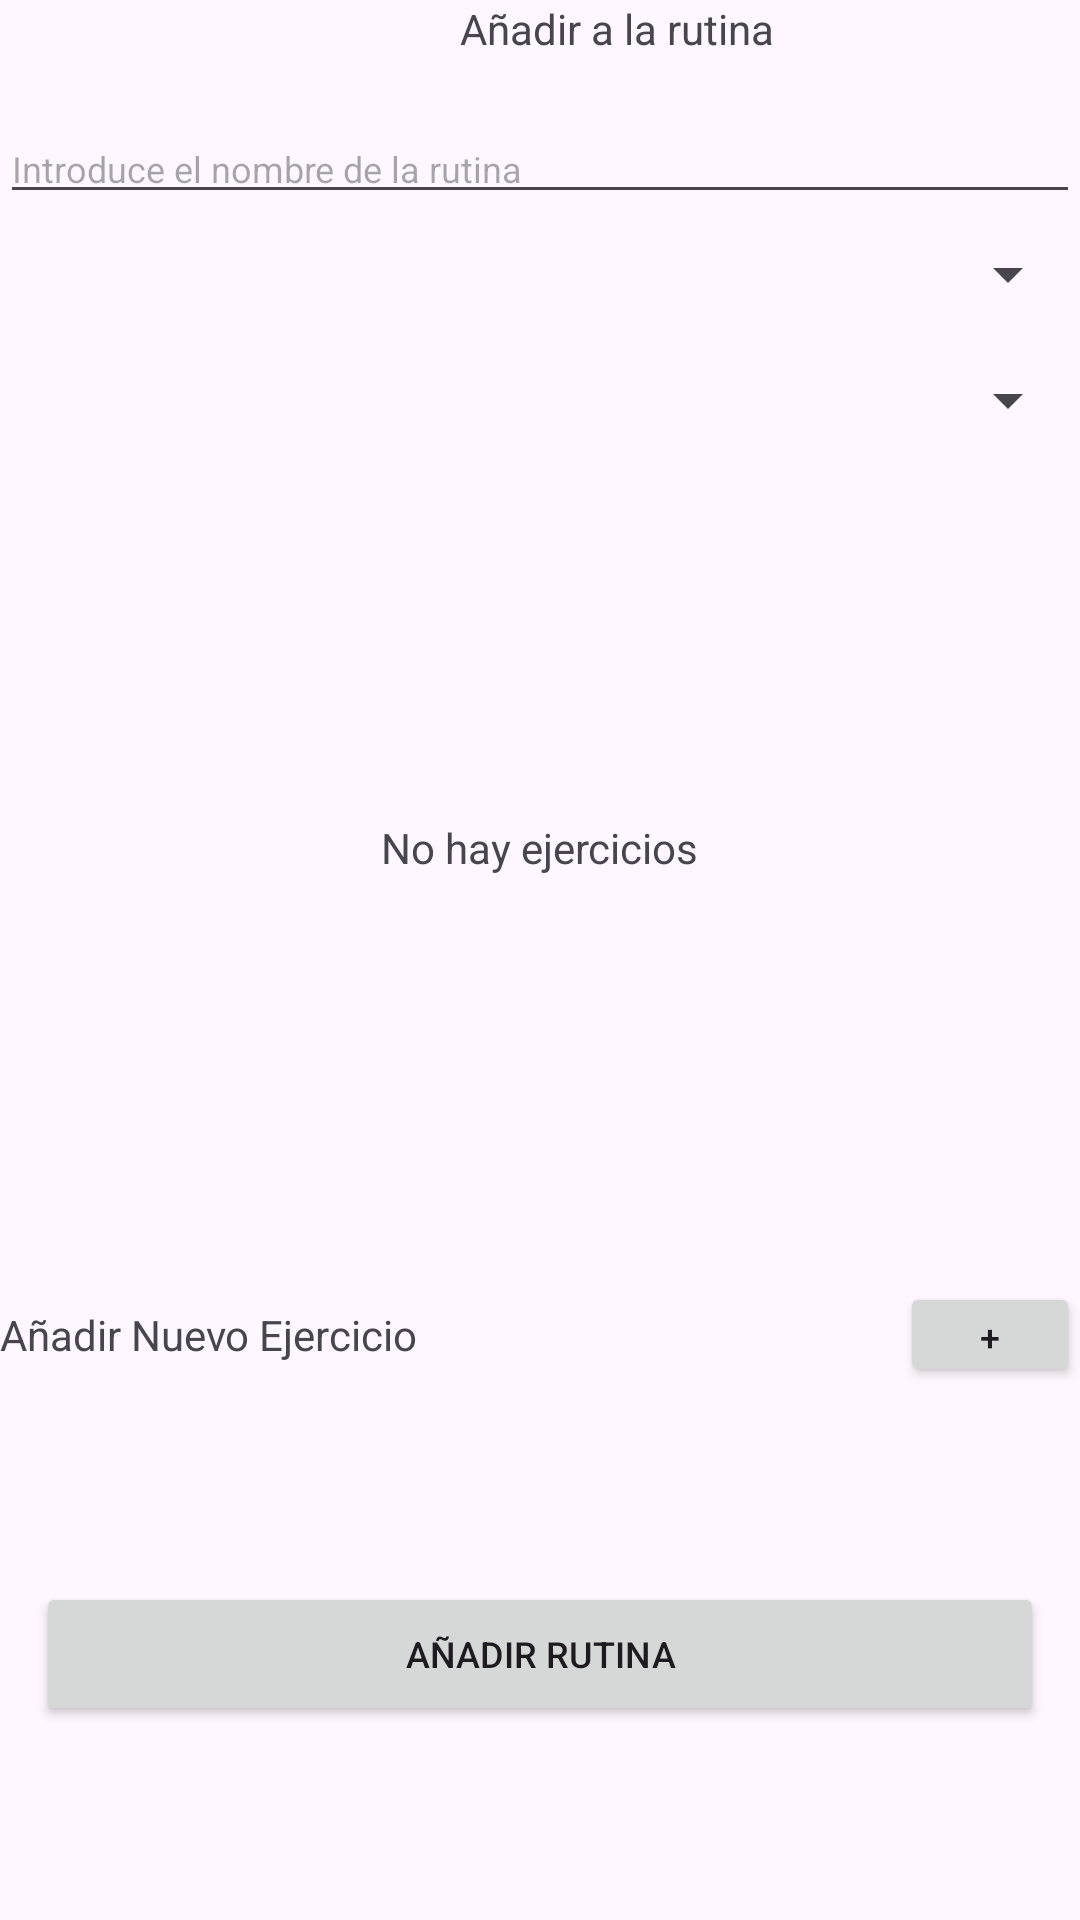

Layout XML and referenced resources for this Android screen:
<!-- AndroidManifest.xml: application theme Theme.FitHealth -->
<!-- res/layout/activity_create_routine.xml -->
<?xml version="1.0" encoding="utf-8"?>
<androidx.constraintlayout.widget.ConstraintLayout xmlns:android="http://schemas.android.com/apk/res/android"
    xmlns:app="http://schemas.android.com/apk/res-auto"
    xmlns:tools="http://schemas.android.com/tools"
    android:layout_width="match_parent"
    android:layout_height="match_parent"
    tools:context=".View.Activitys.Training.CreateRoutineActivity">

    <LinearLayout
        android:id="@+id/linearTitle"
        android:layout_width="0dp"
        android:layout_height="30dp"
        app:layout_constraintTop_toTopOf="parent"
        app:layout_constraintStart_toStartOf="parent"
        app:layout_constraintEnd_toEndOf="parent"
        android:orientation="horizontal">

        <ImageButton
            android:id="@+id/btnBack"
            android:layout_width="0dp"
            android:layout_height="match_parent"
            android:src="@drawable/ic_backarrowblack"
            android:background="@android:color/transparent"
            android:layout_weight="1"/>
        
        <TextView
            android:id="@+id/tvTitle"
            android:layout_width="0dp"
            android:layout_height="match_parent"
            android:textSize="14sp"
            android:layout_weight="6"
            android:textAlignment="center"
            android:text="Añadir a la rutina"/>
    </LinearLayout>

    <EditText
        android:id="@+id/etRoutineName"
        android:layout_width="0dp"
        android:layout_height="wrap_content"
        android:textSize="12sp"
        android:hint="Introduce el nombre de la rutina"
        android:layout_marginTop="8dp"
        app:layout_constraintEnd_toEndOf="parent"
        app:layout_constraintStart_toStartOf="parent"
        app:layout_constraintTop_toBottomOf="@+id/linearTitle"/>

    <Spinner
        android:id="@+id/spinnerRoutineType"
        android:layout_width="0dp"
        android:layout_height="wrap_content"
        android:layout_marginTop="8dp"
        app:layout_constraintEnd_toEndOf="parent"
        app:layout_constraintStart_toStartOf="parent"
        app:layout_constraintTop_toBottomOf="@id/etRoutineName"/>

    <Spinner
        android:id="@+id/spinnerRoutineDuration"
        android:layout_width="0dp"
        android:layout_height="wrap_content"
        android:layout_marginTop="18dp"
        app:layout_constraintEnd_toEndOf="parent"
        app:layout_constraintStart_toStartOf="parent"
        app:layout_constraintTop_toBottomOf="@id/spinnerRoutineType"/>

    <androidx.recyclerview.widget.RecyclerView
        android:id="@+id/rvExercisesToRoutine"
        android:layout_width="0dp"
        android:layout_height="250dp"
        app:layout_constraintStart_toStartOf="parent"
        app:layout_constraintEnd_toEndOf="parent"
        android:layout_marginTop="12dp"
        app:layout_constraintTop_toBottomOf="@+id/spinnerRoutineDuration"/>

    <TextView
        android:id="@+id/tvNoExercisesMessage"
        android:layout_width="wrap_content"
        android:layout_height="wrap_content"
        android:text="No hay ejercicios"
        android:visibility="visible"
        app:layout_constraintEnd_toEndOf="@+id/rvExercisesToRoutine"
        app:layout_constraintStart_toStartOf="@+id/rvExercisesToRoutine"
        app:layout_constraintTop_toTopOf="@+id/rvExercisesToRoutine"
        app:layout_constraintBottom_toBottomOf="@+id/rvExercisesToRoutine"/>

    <LinearLayout
        android:id="@+id/linearAddExercises"
        android:layout_width="0dp"
        android:layout_height="35dp"
        app:layout_constraintEnd_toEndOf="parent"
        app:layout_constraintStart_toStartOf="parent"
        app:layout_constraintTop_toBottomOf="@+id/rvExercisesToRoutine"
        android:layout_marginTop="20dp"
        android:orientation="horizontal">
        
        <TextView
            android:id="@+id/tvAddExeriseText"
            android:layout_width="0dp"
            android:layout_height="match_parent"
            android:layout_weight="5"
            android:textAlignment="textStart"
            android:gravity="center_vertical|start"
            android:text="Añadir Nuevo Ejercicio"/>

        <Button
            android:id="@+id/btnAddNewExerciseToRoutine"
            android:layout_width="0dp"
            android:layout_height="wrap_content"
            android:textSize="12sp"
            android:layout_weight="1"
            android:text="+"/>
        
    </LinearLayout>

    <Button
        android:id="@+id/btnSaveRoutine"
        android:layout_width="0dp"
        android:layout_height="wrap_content"
        android:textSize="12sp"
        android:text="Añadir Rutina"
        android:layout_marginHorizontal="12dp"
        app:layout_constraintEnd_toEndOf="parent"
        app:layout_constraintStart_toStartOf="parent"
        app:layout_constraintBottom_toBottomOf="parent"
        app:layout_constraintTop_toBottomOf="@+id/linearAddExercises"/>



</androidx.constraintlayout.widget.ConstraintLayout>
<!-- resources referenced by this layout -->
<resources>
  <style name="Theme.FitHealth" parent="Base.Theme.FitHealth" />
  <style name="Base.Theme.FitHealth" parent="Theme.Material3.DayNight.NoActionBar">
          
          
      </style>
</resources>
